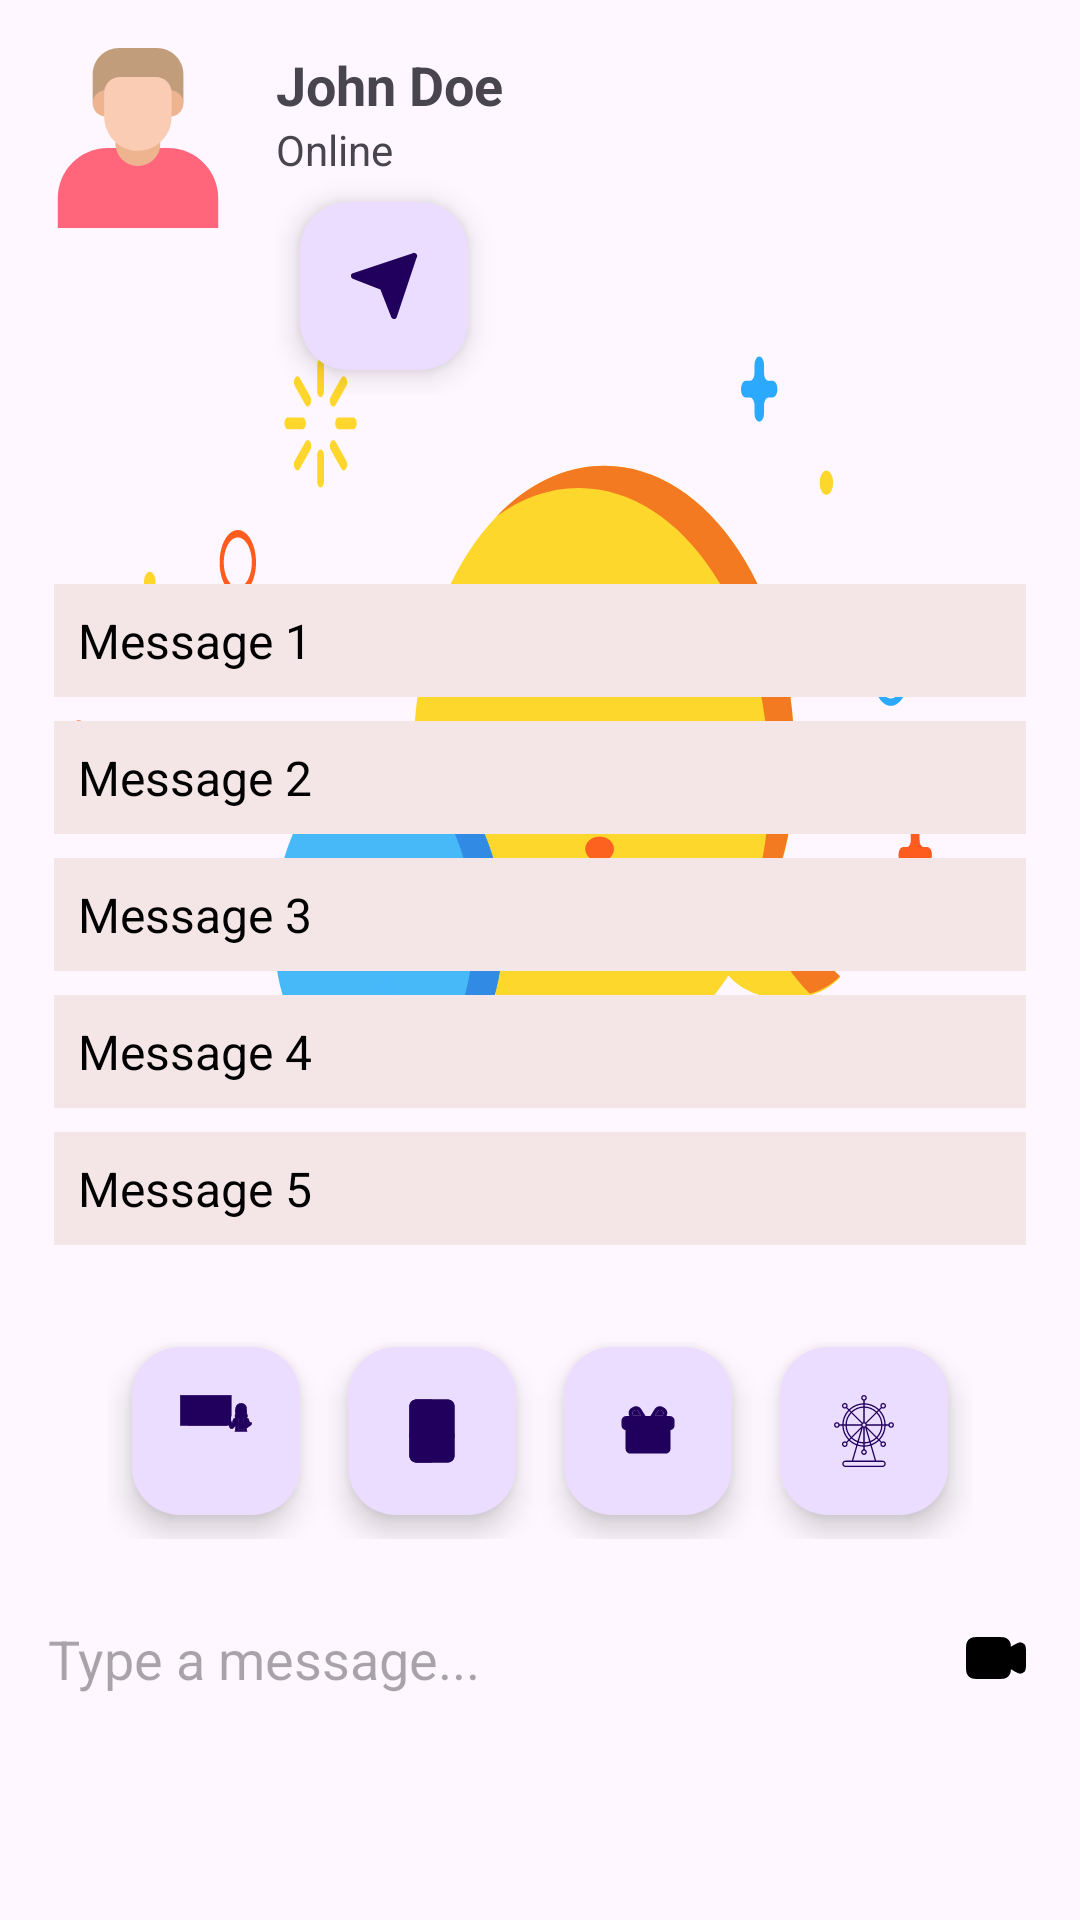

The Android layout XML behind this screen, and the referenced resources:
<!-- AndroidManifest.xml: application theme Theme.Omniverse -->
<!-- res/layout/activity_meeting.xml -->
<?xml version="1.0" encoding="utf-8"?>
<RelativeLayout xmlns:android="http://schemas.android.com/apk/res/android"
    android:layout_width="match_parent"
    android:layout_height="match_parent"

    android:background="@drawable/ic_sp"
    >

    <LinearLayout
        android:id="@+id/layoutUserInfo"
        android:layout_width="match_parent"
        android:layout_height="wrap_content"
        android:orientation="horizontal"
        android:padding="16dp"
        android:background="?attr/selectableItemBackground">

        <ImageView
            android:id="@+id/imageViewProfile"
            android:layout_width="60dp"
            android:layout_height="60dp"
            android:src="@drawable/ic_man"  />  <LinearLayout
        android:layout_width="0dp"
        android:layout_height="wrap_content"
        android:layout_weight="1"
        android:orientation="vertical"
        android:layout_marginLeft="16dp">

        <TextView
            android:id="@+id/textViewName"
            android:layout_width="wrap_content"
            android:layout_height="wrap_content"
            android:textSize="18sp"
            android:textStyle="bold"
            android:text="John Doe" />

        <TextView
            android:id="@+id/textViewStatus"
            android:layout_width="wrap_content"
            android:layout_height="wrap_content"
            android:text="Online" />
        <com.google.android.material.floatingactionbutton.FloatingActionButton
            android:id="@+id/btn_sentmes"
            android:layout_width="wrap_content"
            android:layout_height="wrap_content"
            android:layout_margin="8dp"
            android:src="@drawable/ic_sentmes" />
    </LinearLayout>


        <ImageButton
            android:id="@+id/imageButtonFacetime"
            android:layout_width="wrap_content"
            android:layout_height="wrap_content"
            android:background="?attr/selectableItemBackgroundBorderless" />

    </LinearLayout>
    <LinearLayout
        android:id="@+id/verticalLinearLayout"
        android:layout_width="match_parent"
        android:layout_height="wrap_content"
        android:orientation="vertical"
        android:layout_above="@+id/layoutButtons"
        android:padding="18dp">

        <TextView
            android:id="@+id/textViewMessage1"
            android:layout_width="390dp"
            android:layout_height="wrap_content"
            android:padding="8dp"
            android:background="#F4E6E6"
            android:maxWidth="240dp"
            android:textColor="#000000"
            android:textSize="16sp"
            android:text="Message 1"
            android:layout_marginBottom="8dp" />

        <TextView
            android:id="@+id/textViewMessage2"
            android:layout_width="390dp"
            android:layout_height="wrap_content"
            android:padding="8dp"
            android:background="#F4E6E6"
            android:maxWidth="240dp"
            android:textColor="#000000"
            android:textSize="16sp"
            android:text="Message 2"
            android:layout_marginBottom="8dp" />

        <TextView
            android:id="@+id/textViewMessage3"
            android:layout_width="390dp"
            android:layout_height="wrap_content"
            android:padding="8dp"
            android:background="#F4E6E6"
            android:maxWidth="240dp"
            android:textColor="#000000"
            android:textSize="16sp"
            android:text="Message 3"
            android:layout_marginBottom="8dp" />

        <TextView
            android:id="@+id/textViewMessage4"
            android:layout_width="390dp"
            android:layout_height="wrap_content"
            android:padding="8dp"
            android:background="#F4E6E6"
            android:maxWidth="240dp"
            android:textColor="#000000"
            android:textSize="16sp"
            android:text="Message 4"
            android:layout_marginBottom="8dp" />

        <TextView
            android:id="@+id/textViewMessage5"
            android:layout_width="390dp"
            android:layout_height="wrap_content"
            android:padding="8dp"
            android:background="#F4E6E6"
            android:maxWidth="240dp"
            android:textColor="#000000"
            android:textSize="16sp"
            android:text="Message 5"
            android:layout_marginBottom="8dp" />
    </LinearLayout>

    <LinearLayout
        android:id="@+id/layoutButtons"
        android:layout_width="wrap_content"
        android:layout_height="wrap_content"
        android:layout_alignParentBottom="true"
        android:layout_centerHorizontal="true"
        android:layout_marginBottom="127dp"
        android:orientation="horizontal">

        <com.google.android.material.floatingactionbutton.FloatingActionButton
            android:id="@+id/fab1"
            android:layout_width="wrap_content"
            android:layout_height="wrap_content"
            android:layout_margin="8dp"
            android:src="@drawable/ic_consluer" />

        <com.google.android.material.floatingactionbutton.FloatingActionButton
            android:id="@+id/fab2"
            android:layout_width="wrap_content"
            android:layout_height="wrap_content"
            android:layout_margin="8dp"
            android:src="@drawable/ic_quiz" />

        <com.google.android.material.floatingactionbutton.FloatingActionButton
            android:id="@+id/fab3"
            android:layout_width="wrap_content"
            android:layout_height="wrap_content"
            android:layout_margin="8dp"
            android:src="@drawable/ic_buygift" />

        <com.google.android.material.floatingactionbutton.FloatingActionButton
            android:id="@+id/fab4"
            android:layout_width="wrap_content"
            android:layout_height="wrap_content"
            android:layout_margin="8dp"
            android:background="#D6A9A9"
            android:src="@drawable/ic_londoneye" />

    </LinearLayout>

    <EditText
        android:id="@+id/editTextMessage"
        android:layout_width="match_parent"
        android:layout_height="wrap_content"
        android:layout_alignParentBottom="true"
        android:hint="Type a message..."
        android:imeOptions="actionSend"
        android:background="?attr/selectableItemBackground"
        android:drawableRight="@drawable/ic_video"
        android:layout_above="@+id/layoutButtons"
        android:layout_marginBottom="59dp"
        android:padding="16dp" />
</RelativeLayout>
<!-- resources referenced by this layout -->
<resources>
  <!-- drawable ic_sentmes (drawable) -->
  <?xml version="1.0" encoding="utf-8"?>
  <vector xmlns:android="http://schemas.android.com/apk/res/android"
      android:width="24dp"
      android:height="24dp"
      android:viewportWidth="24"
      android:viewportHeight="24">
  
      <path
          android:fillColor="#000000"
          android:strokeColor="#000000"
          android:strokeWidth="2"
          android:strokeLineJoin="round"
          android:strokeLineCap="round"
          android:pathData="M22 2L2 8.66667L11.5833 12.4167M22 2L15.3333 22L11.5833 12.4167M22 2L11.5833 12.4167" />
  </vector>
  <!-- drawable ic_video (drawable) -->
  <?xml version="1.0" encoding="utf-8"?>
  <vector xmlns:android="http://schemas.android.com/apk/res/android"
      android:width="24dp"
      android:height="24dp"
      android:viewportWidth="24"
      android:viewportHeight="24">
  
      <path
          android:fillColor="#000000"
          android:strokeColor="#000000"
          android:strokeWidth="2"
          android:strokeLineJoin="round"
          android:strokeLineCap="round"
          android:pathData="M9.5 9V15M6.5 12H12.5M16 10L18.5768 8.45392C19.3699 7.97803 19.7665 7.74009 20.0928 7.77051C20.3773 7.79703 20.6369 7.944 20.806 8.17433C21 8.43848 21 8.90095 21 9.8259V14.1741C21 15.099 21 15.5615 20.806 15.8257C20.6369 16.056 20.3773 16.203 20.0928 16.2295C19.7665 16.2599 19.3699 16.022 18.5768 15.5461L16 14M6.2 18H12.8C13.9201 18 14.4802 18 14.908 17.782C15.2843 17.5903 15.5903 17.2843 15.782 16.908C16 16.4802 16 15.9201 16 14.8V9.2C16 8.0799 16 7.51984 15.782 7.09202C15.5903 6.71569 15.2843 6.40973 14.908 6.21799C14.4802 6 13.9201 6 12.8 6H6.2C5.0799 6 4.51984 6 4.09202 6.21799C3.71569 6.40973 3.40973 6.71569 3.21799 7.09202C3 7.51984 3 8.07989 3 9.2V14.8C3 15.9201 3 16.4802 3.21799 16.908C3.40973 17.2843 3.71569 17.5903 4.09202 17.782C4.51984 18 5.07989 18 6.2 18Z" />
  </vector>
  <style name="Theme.Omniverse" parent="Base.Theme.Omniverse" />
  <style name="Base.Theme.Omniverse" parent="Theme.Material3.DayNight.NoActionBar">
          
          
      </style>
</resources>
